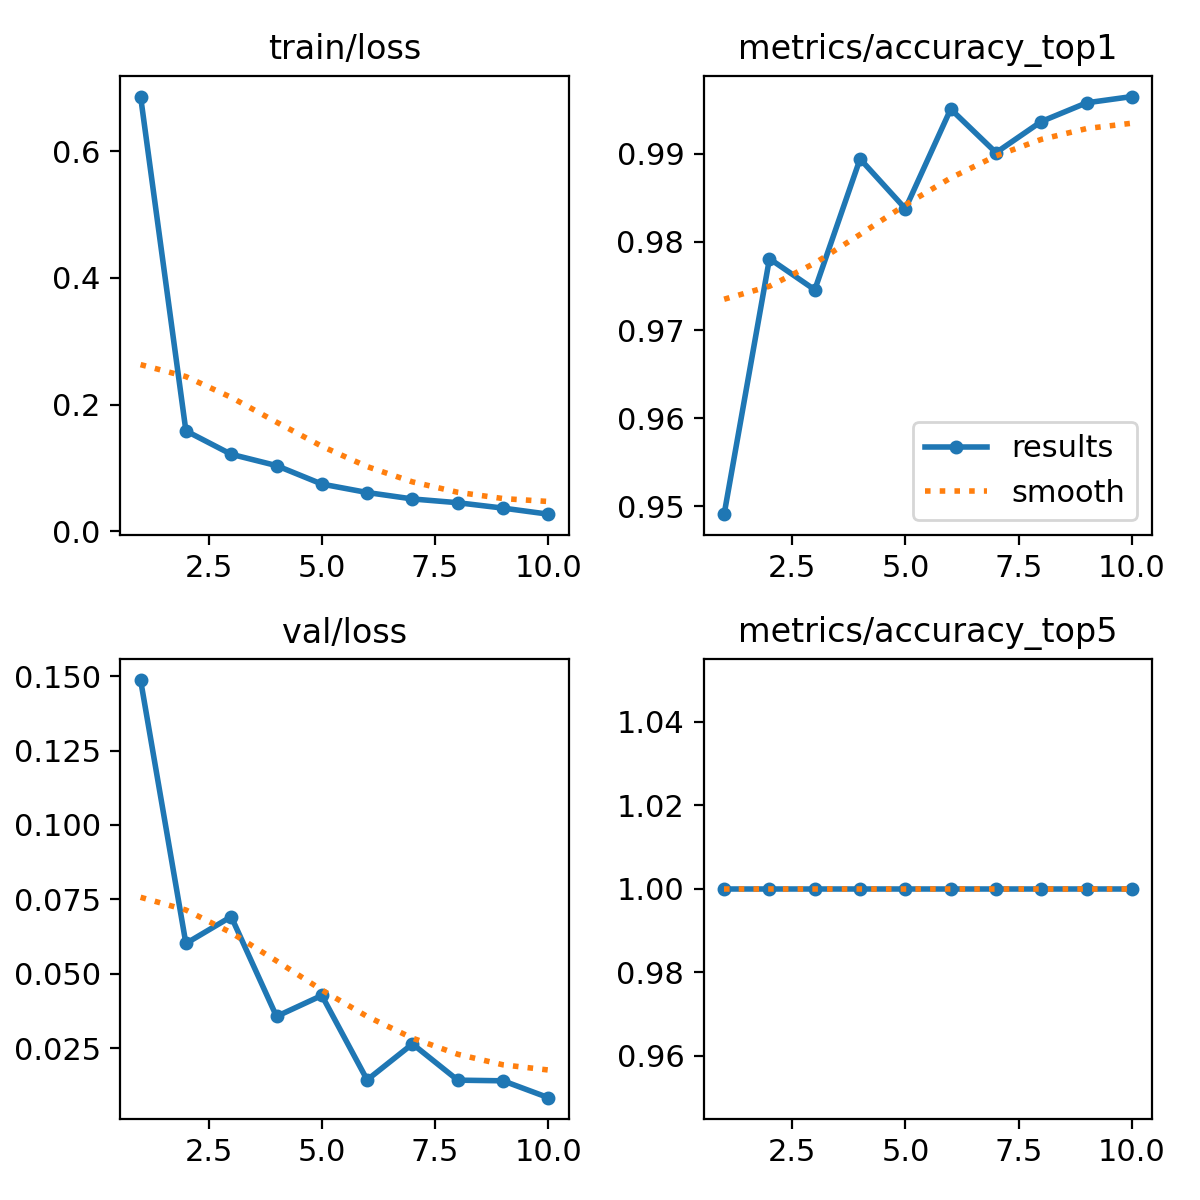

The data file committed next to this chart (first rows):
epoch, time, train/loss, metrics/accuracy_top1, metrics/accuracy_top5, val/loss, lr/pg0, lr/pg1, lr/pg2
1, 189.3, 0.6868, 0.9491, 1, 0.1487, 0.0003693, 0.0003693, 0.0003693
2, 384.1, 0.1584, 0.9781, 1, 0.06016, 0.0006664, 0.0006664, 0.0006664
3, 580.2, 0.1213, 0.9746, 1, 0.06918, 0.0008902, 0.0008902, 0.0008902
4, 754.5, 0.1034, 0.9894, 1, 0.03563, 0.000781, 0.000781, 0.000781
5, 929.6, 0.07424, 0.9838, 1, 0.04268, 0.000671, 0.000671, 0.000671
6, 1098, 0.06088, 0.995, 1, 0.01428, 0.0005611, 0.0005611, 0.0005611
7, 1282, 0.05069, 0.9901, 1, 0.02638, 0.0004511, 0.0004511, 0.0004511
8, 1466, 0.04476, 0.9936, 1, 0.0142, 0.0003411, 0.0003411, 0.0003411
9, 1640, 0.03622, 0.9958, 1, 0.01398, 0.0002311, 0.0002311, 0.0002311
10, 1823, 0.02664, 0.9965, 1, 0.00831, 0.0001211, 0.0001211, 0.0001211
